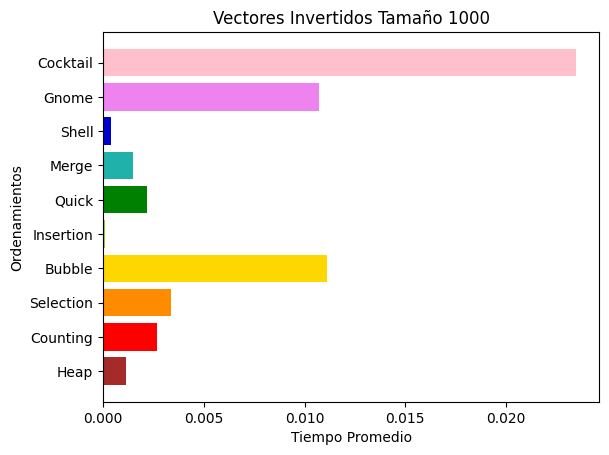

Generate this figure with matplotlib:
from matplotlib import pyplot as pp
import numpy as np

ejey = ["Heap", "Counting", "Selection", "Bubble", "Insertion", "Quick", "Merge", "Shell", "Gnome", "Cocktail"]
ejex = [1.141930e-3, 2.697230e-3, 3.378800e-3, 1.110568e-2, 1.028000e-4, 2.183440e-3, 1.480630e-3, 4.136100e-4, 1.073056e-2, 2.345556e-2]

pp.rcdefaults()
fig, ax = pp.subplots()

y_pos = np.arange(len(ejey))
ax.barh(y_pos, ejex, color = ("brown", "red", "darkorange", "gold", "yellowgreen", "green", "lightseagreen", "mediumblue", "violet", "pink"))
ax.set_yticks(y_pos)
ax.set_yticklabels(ejey)
ax.set_ylabel("Ordenamientos")
ax.set_xlabel("Tiempo Promedio")
ax.set_title("Vectores Invertidos Tamaño 1000")

pp.show()
